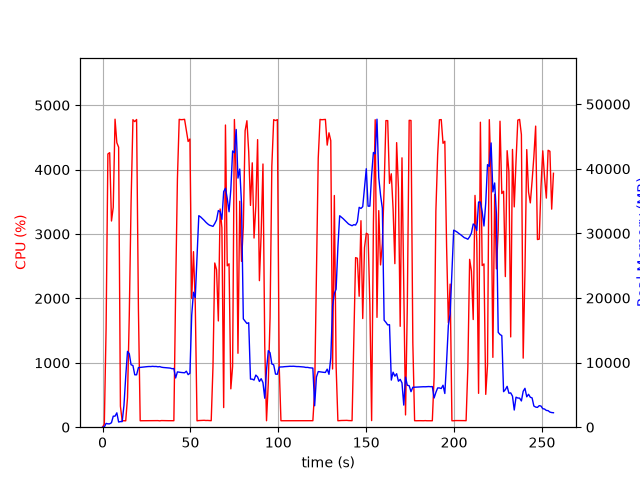

Data behind this chart, as committed beside it:
elapsed_time, nproc, cpu, mem_real, mem_virtual
5.841255187988281e-05, 1, 0.0, 9.141, 27665
1.009, 2, 48.6, 35.1, 158.3
2.019, 1, 1534, 588, 29064
3.044, 1, 4243, 515.7, 29462
4.056, 1, 4263, 523.7, 29478
5.078, 1, 3202, 692.8, 30102
6.089, 1, 3416, 1707, 31382
7.109, 1, 4783, 1707, 31382
8.13, 1, 4418, 2223, 32918
9.148, 1, 4348, 800.9, 32918
10.17, 1, 325.9, 867.4, 33942
11.17, 1, 99.3, 867.4, 33942
12.18, 1, 100.2, 3376, 65392
13.19, 1, 99.3, 7862, 65392
14.2, 1, 457.5, 11736, 65392
15.21, 1, 1731, 11380, 65392
16.23, 1, 3484, 9666, 65392
17.29, 1, 4775, 9552, 65392
18.33, 1, 4745, 8111, 65392
19.37, 1, 4778, 8109, 65392
20.41, 1, 1835, 9227, 66556
21.42, 1, 100.2, 9259, 66556
22.42, 1, 100.3, 9286, 66556
23.43, 1, 100.3, 9320, 66556
24.44, 1, 99.2, 9342, 66556
25.45, 1, 102.2, 9375, 66556
26.45, 1, 100.3, 9396, 66556
27.46, 1, 101.3, 9387, 66556
28.47, 1, 100.3, 9421, 66556
29.48, 1, 101.3, 9392, 66556
30.48, 1, 100.2, 9402, 66556
31.49, 1, 102.3, 9347, 66556
32.5, 1, 99.0, 9383, 66556
33.51, 1, 103.0, 9289, 66556
34.52, 1, 102.1, 9245, 66556
35.53, 1, 100.1, 9220, 66556
36.54, 1, 101.1, 9182, 66556
37.55, 1, 101.0, 9165, 66556
38.56, 1, 101.0, 9148, 66556
39.57, 1, 101.1, 9051, 66556
40.58, 1, 100.9, 9087, 66556
41.59, 1, 2120, 7620, 66570
42.6, 1, 3856, 8560, 66570
43.62, 1, 4780, 8517, 66570
44.63, 1, 4775, 8475, 66570
45.65, 1, 4777, 8451, 66570
46.67, 1, 4781, 8421, 66570
47.69, 1, 4612, 8669, 66570
48.69, 1, 4437, 8137, 66570
49.71, 1, 4475, 8349, 67686
50.73, 1, 1999, 17348, 72466
51.74, 1, 2726, 20888, 72466
52.75, 1, 1920, 20048, 92946
53.76, 1, 99.2, 26594, 92946
54.76, 1, 103.1, 32743, 92946
55.77, 1, 104.2, 32556, 92946
56.78, 1, 104.2, 32297, 92946
57.79, 1, 107.0, 32029, 92946
58.8, 1, 104.2, 31725, 92946
59.8, 1, 105.1, 31474, 92946
... 194 more rows
